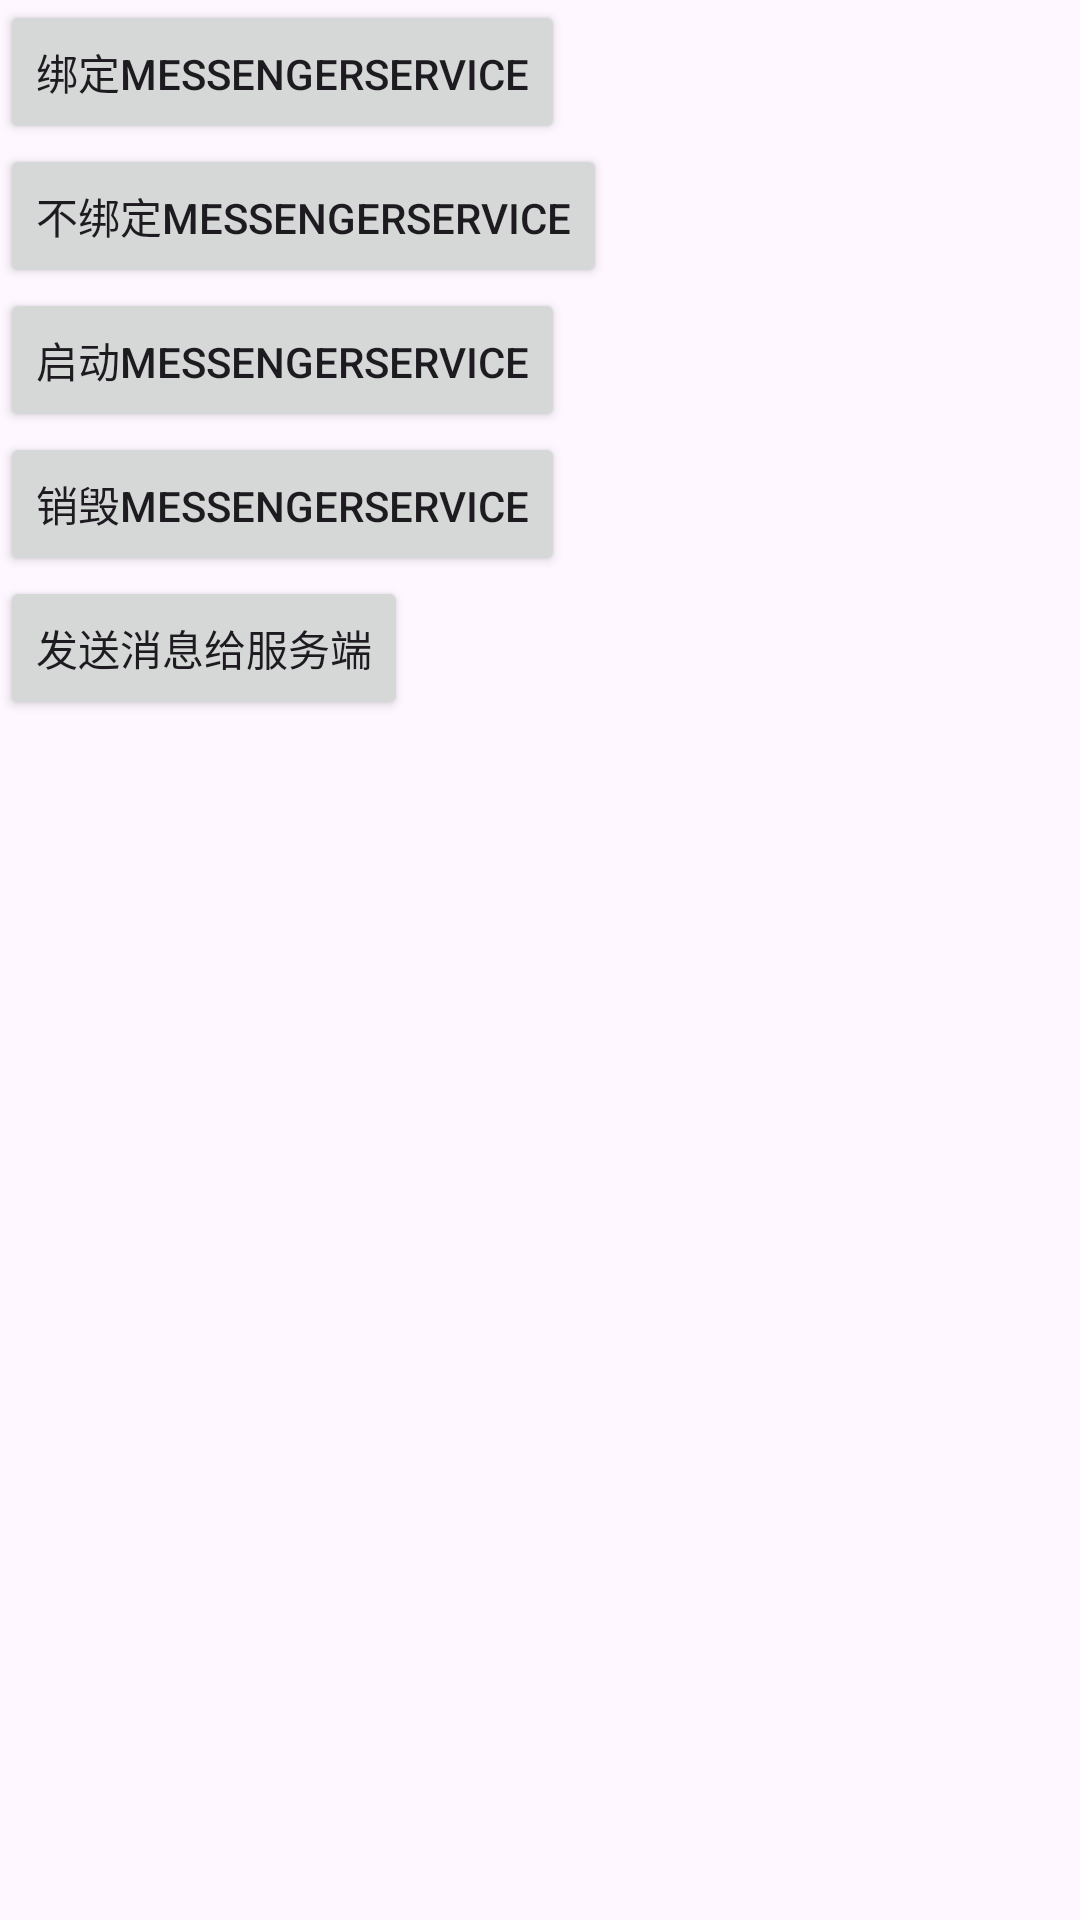

Android layout source for this screen:
<!-- AndroidManifest.xml: application theme Theme.AndroidStudioStudy -->
<!-- res/layout/activity_messenger_service.xml -->
<?xml version="1.0" encoding="utf-8"?>
<LinearLayout xmlns:android="http://schemas.android.com/apk/res/android"
    xmlns:tools="http://schemas.android.com/tools"
    android:id="@+id/main"
    android:layout_width="match_parent"
    android:layout_height="match_parent"
    android:orientation="vertical"
    tools:context=".service.MessengerServiceActivity">


    <Button
        android:id="@+id/bindMessengerService"
        android:layout_width="wrap_content"
        android:layout_height="wrap_content"
        android:text="绑定MessengerService"
        tools:layout_editor_absoluteX="49dp"
        tools:layout_editor_absoluteY="60dp" />

    <Button
        android:id="@+id/unbindMessengerService"
        android:layout_width="wrap_content"
        android:layout_height="wrap_content"
        android:text="不绑定MessengerService"
        tools:layout_editor_absoluteX="49dp"
        tools:layout_editor_absoluteY="60dp" />

    <Button
        android:id="@+id/startMessengerService"
        android:layout_width="wrap_content"
        android:layout_height="wrap_content"
        android:text="启动MessengerService"
        tools:layout_editor_absoluteX="49dp"
        tools:layout_editor_absoluteY="60dp" />

    <Button
        android:id="@+id/destoreyMessengerService"
        android:layout_width="wrap_content"
        android:layout_height="wrap_content"
        android:text="销毁MessengerService"
        tools:layout_editor_absoluteX="49dp"
        tools:layout_editor_absoluteY="60dp" />

    <Button
        android:id="@+id/sendMessageToService"
        android:layout_width="wrap_content"
        android:layout_height="wrap_content"
        android:text="发送消息给服务端"
        tools:layout_editor_absoluteX="49dp"
        tools:layout_editor_absoluteY="60dp" />
</LinearLayout>
<!-- resources referenced by this layout -->
<resources>
  <style name="Theme.AndroidStudioStudy" parent="Base.Theme.AndroidStudioStudy" />
  <style name="Base.Theme.AndroidStudioStudy" parent="Theme.Material3.DayNight">
          
          
      </style>
</resources>
